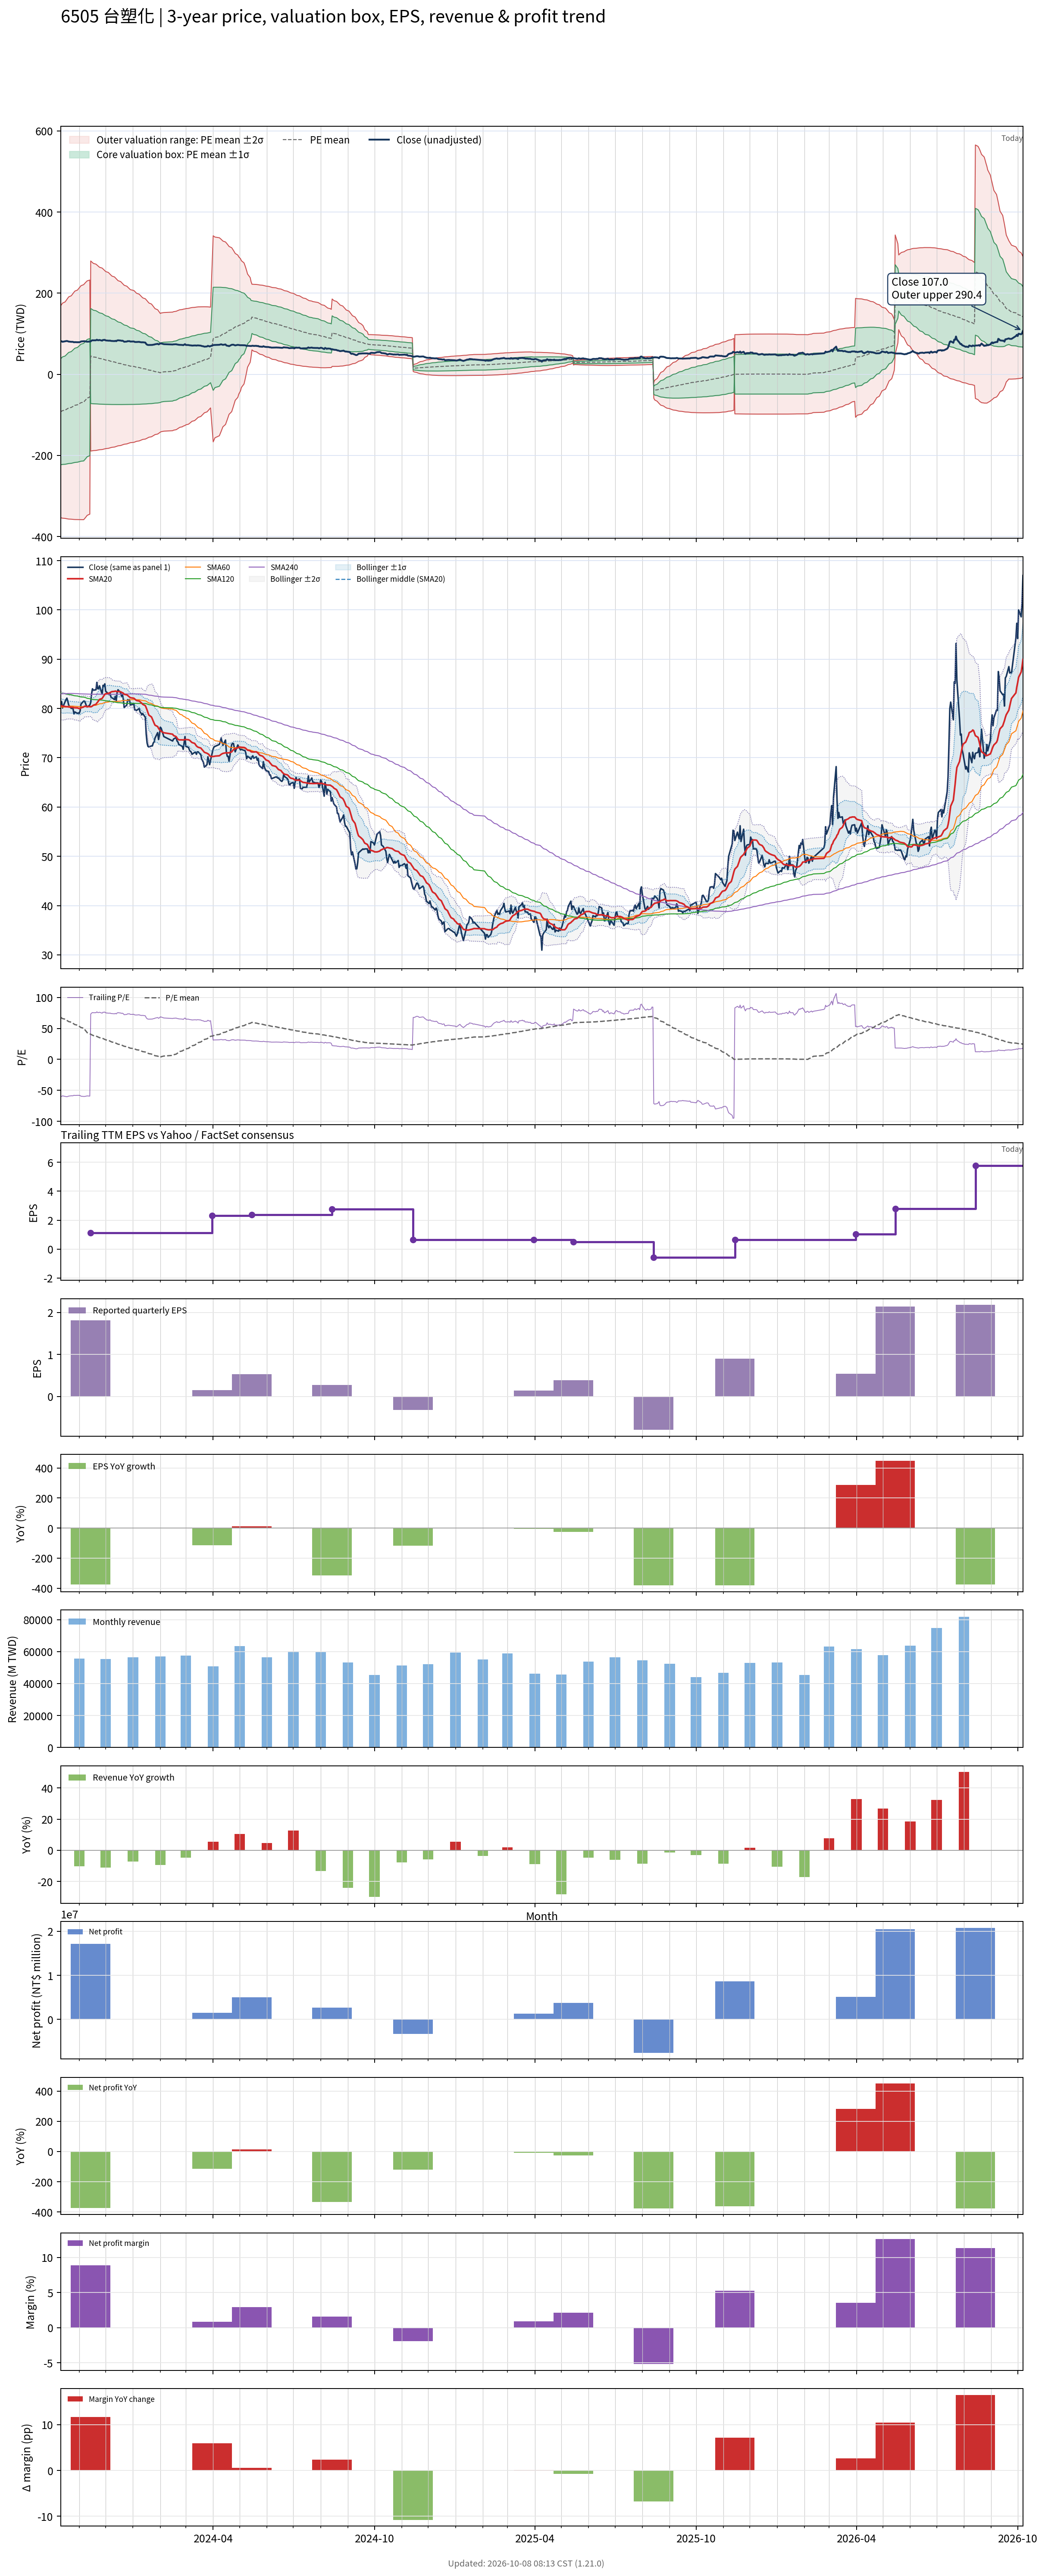

Values plotted in this chart, from the file beside it:
# chart-version: skill-stock-dynamic-val…
date, close, available_date, period_end, eps, ttm_eps, pe, pe_mean, pe_std, price_m2, price_m1, price_mean, price_p1, price_p2, forward_eps, forward_pe, forward_pe_mean, forward_pe_std, forward_price_m2, forward_price_m1, forward_price_mean, forward_price_p1, forward_price_p2, sma20
2023-10-11, 81.4, 2023-08-14, 2023-06-30, -0.13, -1.36, -59.85, 67.89, 96.1, 169.1, 38.37, -92.33, -223, -353.7, , , , , , , , , , 80.54
2023-10-12, 81.4, 2023-08-14, 2023-06-30, -0.13, -1.36, -59.85, 66.91, 96.8, 172.3, 40.65, -91, -222.7, -354.3, , , , , , , , , , 80.54
2023-10-13, 80.1, 2023-08-14, 2023-06-30, -0.13, -1.36, -58.9, 65.95, 97.48, 175.4, 42.88, -89.69, -222.3, -354.8, , , , , , , , , , 80.47
2023-10-16, 81.4, 2023-08-14, 2023-06-30, -0.13, -1.36, -59.85, 64.98, 98.15, 178.6, 45.11, -88.37, -221.9, -355.3, , , , , , , , , , 80.41
2023-10-17, 81.8, 2023-08-14, 2023-06-30, -0.13, -1.36, -60.15, 64.01, 98.81, 181.7, 47.33, -87.05, -221.4, -355.8, , , , , , , , , , 80.35
2023-10-18, 82.1, 2023-08-14, 2023-06-30, -0.13, -1.36, -60.37, 63.03, 99.46, 184.8, 49.54, -85.72, -221, -356.2, , , , , , , , , , 80.36
2023-10-19, 81.5, 2023-08-14, 2023-06-30, -0.13, -1.36, -59.93, 62.06, 100.1, 187.8, 51.72, -84.4, -220.5, -356.6, , , , , , , , , , 80.34
2023-10-20, 80.7, 2023-08-14, 2023-06-30, -0.13, -1.36, -59.34, 61.09, 100.7, 190.8, 53.87, -83.08, -220, -357, , , , , , , , , , 80.31
2023-10-23, 80, 2023-08-14, 2023-06-30, -0.13, -1.36, -58.82, 60.12, 101.3, 193.8, 56, -81.76, -219.5, -357.3, , , , , , , , , , 80.24
2023-10-24, 80.1, 2023-08-14, 2023-06-30, -0.13, -1.36, -58.9, 59.15, 101.9, 196.7, 58.1, -80.44, -219, -357.5, , , , , , , , , , 80.25
2023-10-25, 79.9, 2023-08-14, 2023-06-30, -0.13, -1.36, -58.75, 58.18, 102.4, 199.5, 60.19, -79.13, -218.4, -357.8, , , , , , , , , , 80.22
2023-10-26, 78.9, 2023-08-14, 2023-06-30, -0.13, -1.36, -58.01, 57.23, 103, 202.3, 62.23, -77.83, -217.9, -358, , , , , , , , , , 80.14
2023-10-27, 79.3, 2023-08-14, 2023-06-30, -0.13, -1.36, -58.31, 56.27, 103.5, 205.1, 64.26, -76.53, -217.3, -358.1, , , , , , , , , , 80.14
2023-10-30, 79, 2023-08-14, 2023-06-30, -0.13, -1.36, -58.09, 55.32, 104.1, 207.8, 66.27, -75.24, -216.7, -358.3, , , , , , , , , , 80.11
2023-10-31, 79.1, 2023-08-14, 2023-06-30, -0.13, -1.36, -58.16, 54.37, 104.6, 210.5, 68.27, -73.94, -216.1, -358.4, , , , , , , , , , 80.04
2023-11-01, 79, 2023-08-14, 2023-06-30, -0.13, -1.36, -58.09, 53.41, 105.1, 213.1, 70.26, -72.64, -215.5, -358.4, , , , , , , , , , 79.97
2023-11-02, 79.5, 2023-08-14, 2023-06-30, -0.13, -1.36, -58.46, 52.45, 105.6, 215.8, 72.23, -71.33, -214.9, -358.5, , , , , , , , , , 80
2023-11-03, 80.9, 2023-08-14, 2023-06-30, -0.13, -1.36, -59.49, 51.48, 106.1, 218.5, 74.22, -70.02, -214.3, -358.5, , , , , , , , , , 80.14
2023-11-06, 81.5, 2023-08-14, 2023-06-30, -0.13, -1.36, -59.93, 50.52, 106.5, 221.1, 76.19, -68.7, -213.6, -358.5, , , , , , , , , , 80.3
2023-11-07, 81.5, 2023-08-14, 2023-06-30, -0.13, -1.36, -59.93, 48.73, 106.6, 223.6, 78.67, -66.27, -211.2, -356.1, , , , , , , , , , 80.45
2023-11-08, 81.1, 2023-08-14, 2023-06-30, -0.13, -1.36, -59.63, 46.89, 106.5, 226, 81.11, -63.77, -208.7, -353.5, , , , , , , , , , 80.44
2023-11-09, 80.6, 2023-08-14, 2023-06-30, -0.13, -1.36, -59.26, 45.04, 106.4, 228.2, 83.49, -61.26, -206, -350.7, , , , , , , , , , 80.4
2023-11-10, 80.3, 2023-08-14, 2023-06-30, -0.13, -1.36, -59.04, 43.19, 106.3, 230.4, 85.81, -58.74, -203.3, -347.8, , , , , , , , , , 80.41
2023-11-13, 80.7, 2023-08-14, 2023-06-30, -0.13, -1.36, -59.34, 41.33, 106.1, 232.4, 88.11, -56.21, -200.5, -344.8, , , , , , , , , , 80.38
2023-11-14, 81.2, 2023-11-14, 2023-09-30, 1.81, 1.11, 73.15, 40.6, 105.6, -189.3, -72.13, 45.07, 162.3, 279.5, , , , , , , , , , 80.34
2023-11-15, 83, 2023-11-14, 2023-09-30, 1.81, 1.11, 74.77, 39.89, 105.1, -189, -72.34, 44.27, 160.9, 277.5, , , , , , , , , , 80.39
2023-11-16, 84, 2023-11-14, 2023-09-30, 1.81, 1.11, 75.68, 39.16, 104.5, -188.5, -72.53, 43.47, 159.5, 275.5, , , , , , , , , , 80.52
2023-11-17, 83.7, 2023-11-14, 2023-09-30, 1.81, 1.11, 75.41, 38.46, 104, -188.1, -72.71, 42.69, 158.1, 273.5, , , , , , , , , , 80.67
2023-11-20, 83.8, 2023-11-14, 2023-09-30, 1.81, 1.11, 75.5, 37.78, 103.4, -187.7, -72.89, 41.94, 156.8, 271.6, , , , , , , , , , 80.86
2023-11-21, 85.3, 2023-11-14, 2023-09-30, 1.81, 1.11, 76.85, 37.11, 102.9, -187.3, -73.06, 41.19, 155.4, 269.7, , , , , , , , , , 81.11
2023-11-22, 84, 2023-11-14, 2023-09-30, 1.81, 1.11, 75.68, 36.43, 102.4, -186.9, -73.22, 40.44, 154.1, 267.8, , , , , , , , , , 81.32
2023-11-23, 84, 2023-11-14, 2023-09-30, 1.81, 1.11, 75.68, 35.76, 101.9, -186.5, -73.38, 39.69, 152.8, 265.8, , , , , , , , , , 81.58
2023-11-24, 84.6, 2023-11-14, 2023-09-30, 1.81, 1.11, 76.22, 35.1, 101.3, -186, -73.53, 38.96, 151.4, 263.9, , , , , , , , , , 81.84
2023-11-27, 82.9, 2023-11-14, 2023-09-30, 1.81, 1.11, 74.68, 34.4, 100.8, -185.5, -73.67, 38.18, 150, 261.9, , , , , , , , , , 82.03
2023-11-28, 84.7, 2023-11-14, 2023-09-30, 1.81, 1.11, 76.31, 33.71, 100.2, -185, -73.79, 37.42, 148.6, 259.8, , , , , , , , , , 82.31
2023-11-29, 84.5, 2023-11-14, 2023-09-30, 1.81, 1.11, 76.13, 33, 99.58, -184.4, -73.9, 36.63, 147.2, 257.7, , , , , , , , , , 82.59
2023-11-30, 85, 2023-11-14, 2023-09-30, 1.81, 1.11, 76.58, 32.29, 98.96, -183.8, -74, 35.84, 145.7, 255.5, , , , , , , , , , 82.86
2023-12-01, 83.5, 2023-11-14, 2023-09-30, 1.81, 1.11, 75.23, 31.59, 98.34, -183.3, -74.1, 35.06, 144.2, 253.4, , , , , , , , , , 83
2023-12-04, 83, 2023-11-14, 2023-09-30, 1.81, 1.11, 74.77, 30.87, 97.69, -182.6, -74.18, 34.26, 142.7, 251.1, , , , , , , , , , 83.07
2023-12-05, 82.8, 2023-11-14, 2023-09-30, 1.81, 1.11, 74.59, 30.15, 97.05, -182, -74.26, 33.47, 141.2, 248.9, , , , , , , , , , 83.14
2023-12-06, 83.1, 2023-11-14, 2023-09-30, 1.81, 1.11, 74.86, 29.46, 96.43, -181.4, -74.33, 32.7, 139.7, 246.8, , , , , , , , , , 83.23
2023-12-07, 82.3, 2023-11-14, 2023-09-30, 1.81, 1.11, 74.14, 28.75, 95.77, -180.7, -74.4, 31.91, 138.2, 244.5, , , , , , , , , , 83.32
2023-12-08, 82.2, 2023-11-14, 2023-09-30, 1.81, 1.11, 74.05, 28.05, 95.12, -180, -74.45, 31.13, 136.7, 242.3, , , , , , , , , , 83.42
2023-12-11, 81.8, 2023-11-14, 2023-09-30, 1.81, 1.11, 73.69, 27.35, 94.47, -179.4, -74.51, 30.36, 135.2, 240.1, , , , , , , , , , 83.47
2023-12-12, 82.5, 2023-11-14, 2023-09-30, 1.81, 1.11, 74.32, 26.65, 93.8, -178.7, -74.54, 29.58, 133.7, 237.8, , , , , , , , , , 83.53
2023-12-13, 81.6, 2023-11-14, 2023-09-30, 1.81, 1.11, 73.51, 25.94, 93.12, -177.9, -74.57, 28.8, 132.2, 235.5, , , , , , , , , , 83.47
2023-12-14, 83.3, 2023-11-14, 2023-09-30, 1.81, 1.11, 75.05, 25.24, 92.42, -177.2, -74.57, 28.02, 130.6, 233.2, , , , , , , , , , 83.43
2023-12-15, 83.8, 2023-11-14, 2023-09-30, 1.81, 1.11, 75.5, 24.56, 91.74, -176.4, -74.57, 27.26, 129.1, 230.9, , , , , , , , , , 83.44
2023-12-18, 83.2, 2023-11-14, 2023-09-30, 1.81, 1.11, 74.95, 23.87, 91.04, -175.6, -74.56, 26.5, 127.6, 228.6, , , , , , , , , , 83.41
2023-12-19, 82.5, 2023-11-14, 2023-09-30, 1.81, 1.11, 74.32, 23.2, 90.36, -174.8, -74.55, 25.75, 126.1, 226.4, , , , , , , , , , 83.27
2023-12-20, 82.9, 2023-11-14, 2023-09-30, 1.81, 1.11, 74.68, 22.53, 89.67, -174.1, -74.52, 25.01, 124.5, 224.1, , , , , , , , , , 83.21
2023-12-21, 81.9, 2023-11-14, 2023-09-30, 1.81, 1.11, 73.78, 21.87, 88.99, -173.3, -74.5, 24.27, 123, 221.8, , , , , , , , , , 83.11
2023-12-22, 80.2, 2023-11-14, 2023-09-30, 1.81, 1.11, 72.25, 21.19, 88.29, -172.5, -74.47, 23.52, 121.5, 219.5, , , , , , , , , , 82.89
2023-12-25, 80.7, 2023-11-14, 2023-09-30, 1.81, 1.11, 72.7, 20.53, 87.59, -171.7, -74.44, 22.79, 120, 217.3, , , , , , , , , , 82.78
2023-12-26, 81.8, 2023-11-14, 2023-09-30, 1.81, 1.11, 73.69, 19.89, 86.9, -170.8, -74.39, 22.07, 118.5, 215, , , , , , , , , , 82.63
2023-12-27, 81.6, 2023-11-14, 2023-09-30, 1.81, 1.11, 73.51, 19.27, 86.25, -170.1, -74.35, 21.39, 117.1, 212.9, , , , , , , , , , 82.48
2023-12-28, 81.8, 2023-11-14, 2023-09-30, 1.81, 1.11, 73.69, 18.67, 85.62, -169.3, -74.31, 20.73, 115.8, 210.8, , , , , , , , , , 82.33
2023-12-29, 80.7, 2023-11-14, 2023-09-30, 1.81, 1.11, 72.7, 18.08, 84.99, -168.6, -74.27, 20.07, 114.4, 208.7, , , , , , , , , , 82.19
2024-01-02, 80.9, 2023-11-14, 2023-09-30, 1.81, 1.11, 72.88, 17.47, 84.33, -167.8, -74.21, 19.4, 113, 206.6, , , , , , , , , , 82.08
... 668 more rows
